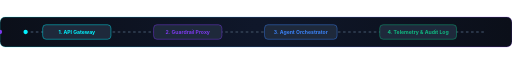
t = 0.00 s
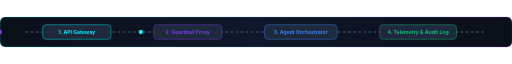
t = 1.00 s
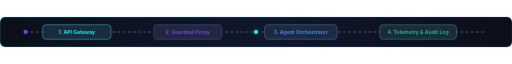
t = 2.00 s
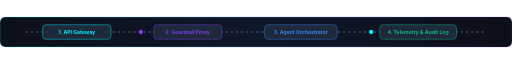
t = 3.00 s
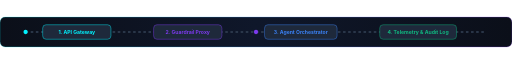
t = 4.00 s
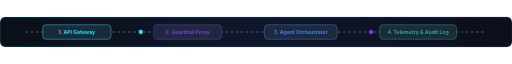
t = 5.00 s

The animated SVG that drew these frames (rendered in a browser with its animation timeline set to each time). Animation: 2 SMIL elements (animate=2); one cycle of 6.00 s, repeats indefinitely.

<svg fill="none" viewBox="0 0 1200 70" xmlns="http://www.w3.org/2000/svg">
  <defs>
    <linearGradient id="archBg" x1="0%" y1="0%" x2="100%" y2="0%">
      <stop offset="0%" stop-color="#0B0F19"/>
      <stop offset="50%" stop-color="#0F172A"/>
      <stop offset="100%" stop-color="#0B0F19"/>
    </linearGradient>
    <linearGradient id="archBorder" x1="0%" y1="0%" x2="100%" y2="0%">
      <stop offset="0%" stop-color="#00F2FE" stop-opacity="0.4"/>
      <stop offset="100%" stop-color="#7C3AED" stop-opacity="0.4"/>
    </linearGradient>
  </defs>

  <rect width="1200" height="70" rx="12" fill="url(#archBg)" stroke="url(#archBorder)" stroke-width="1.5"/>

  <!-- Flow Line -->
  <path d="M 60 35 L 1140 35" stroke="#334155" stroke-width="3" stroke-dasharray="6,6"/>

  <!-- Animated Data Packet 1 -->
  <circle cx="0" cy="35" r="5" fill="#00F2FE">
    <animate attributeName="cx" from="60" to="1140" dur="4s" repeatCount="indefinite"/>
  </circle>

  <!-- Animated Data Packet 2 -->
  <circle cx="0" cy="35" r="5" fill="#7C3AED">
    <animate attributeName="cx" from="60" to="1140" dur="4s" begin="2s" repeatCount="indefinite"/>
  </circle>

  <!-- Nodes -->
  <g transform="translate(100, 18)">
    <rect width="160" height="34" rx="8" fill="#1E293B" stroke="#00F2FE" stroke-width="1"/>
    <text x="80" y="22" text-anchor="middle" font-family="-apple-system, sans-serif" font-size="12" font-weight="700" fill="#00F2FE">1. API Gateway</text>
  </g>

  <g transform="translate(360, 18)">
    <rect width="160" height="34" rx="8" fill="#1E293B" stroke="#7C3AED" stroke-width="1"/>
    <text x="80" y="22" text-anchor="middle" font-family="-apple-system, sans-serif" font-size="12" font-weight="700" fill="#7C3AED">2. Guardrail Proxy</text>
  </g>

  <g transform="translate(620, 18)">
    <rect width="170" height="34" rx="8" fill="#1E293B" stroke="#3B82F6" stroke-width="1"/>
    <text x="85" y="22" text-anchor="middle" font-family="-apple-system, sans-serif" font-size="12" font-weight="700" fill="#3B82F6">3. Agent Orchestrator</text>
  </g>

  <g transform="translate(890, 18)">
    <rect width="180" height="34" rx="8" fill="#1E293B" stroke="#10B981" stroke-width="1"/>
    <text x="90" y="22" text-anchor="middle" font-family="-apple-system, sans-serif" font-size="12" font-weight="700" fill="#10B981">4. Telemetry &amp; Audit Log</text>
  </g>
</svg>
